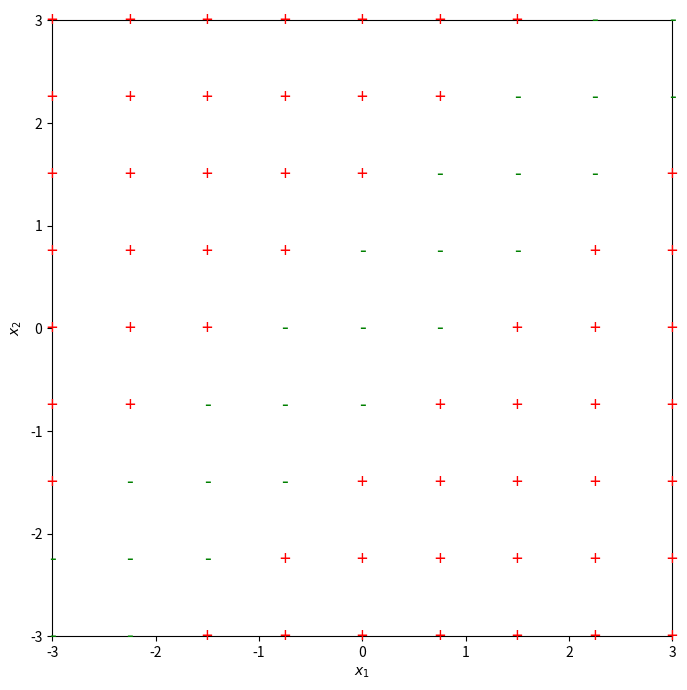

Here is the Python script that generated this plot:
import numpy as np
import matplotlib.pyplot as plt

# Create a grid of x1 and x2 values
x1_points = np.linspace(-3, 3, 9)
x2_points = np.linspace(-3, 3, 9)
x1_grid, x2_grid = np.meshgrid(x1_points, x2_points)

# Define the decision boundaries
boundary1_points = x1_grid - x2_grid + 1
boundary2_points = x1_grid - x2_grid - 1

# Create label set: positive labels outside boundaries, negative in the stripe
labels_grid = np.ones_like(x1_grid)
labels_grid[(boundary1_points > 0) & (boundary2_points < 0)] = -1

# Create a fine grid for plotting decision boundaries
x1 = np.linspace(-3, 3, 400)
x2 = np.linspace(-3, 3, 400)
x1, x2 = np.meshgrid(x1, x2)

# Define decision boundaries for the fine grid
boundary1 = x1 - x2 + 1
boundary2 = x1 - x2 - 1

# Plot the data
plt.figure(figsize=(8, 8))

# Plot decision boundaries
plt.contour(
    x1, x2, boundary1, levels=[0], colors="black", linestyles="--", linewidths=0
)
# plt.contour(
#     x1, x2, boundary2, levels=[0], colors="black", linestyles="--", linewidths=2
# )


# Mark grid points with '+' for positive and '-' for negative
for i in range(len(x1_points)):
    for j in range(len(x2_points)):
        label = "+" if labels_grid[i, j] == 1 else "-"
        color = "red" if label == "+" else "green"
        plt.text(
            x1_grid[i, j],
            x2_grid[i, j],
            label,
            fontsize=14,
            color=color,
            ha="center",
            va="center",
        )

plt.xlabel("$x_1$")
plt.ylabel("$x_2$")
plt.show()
